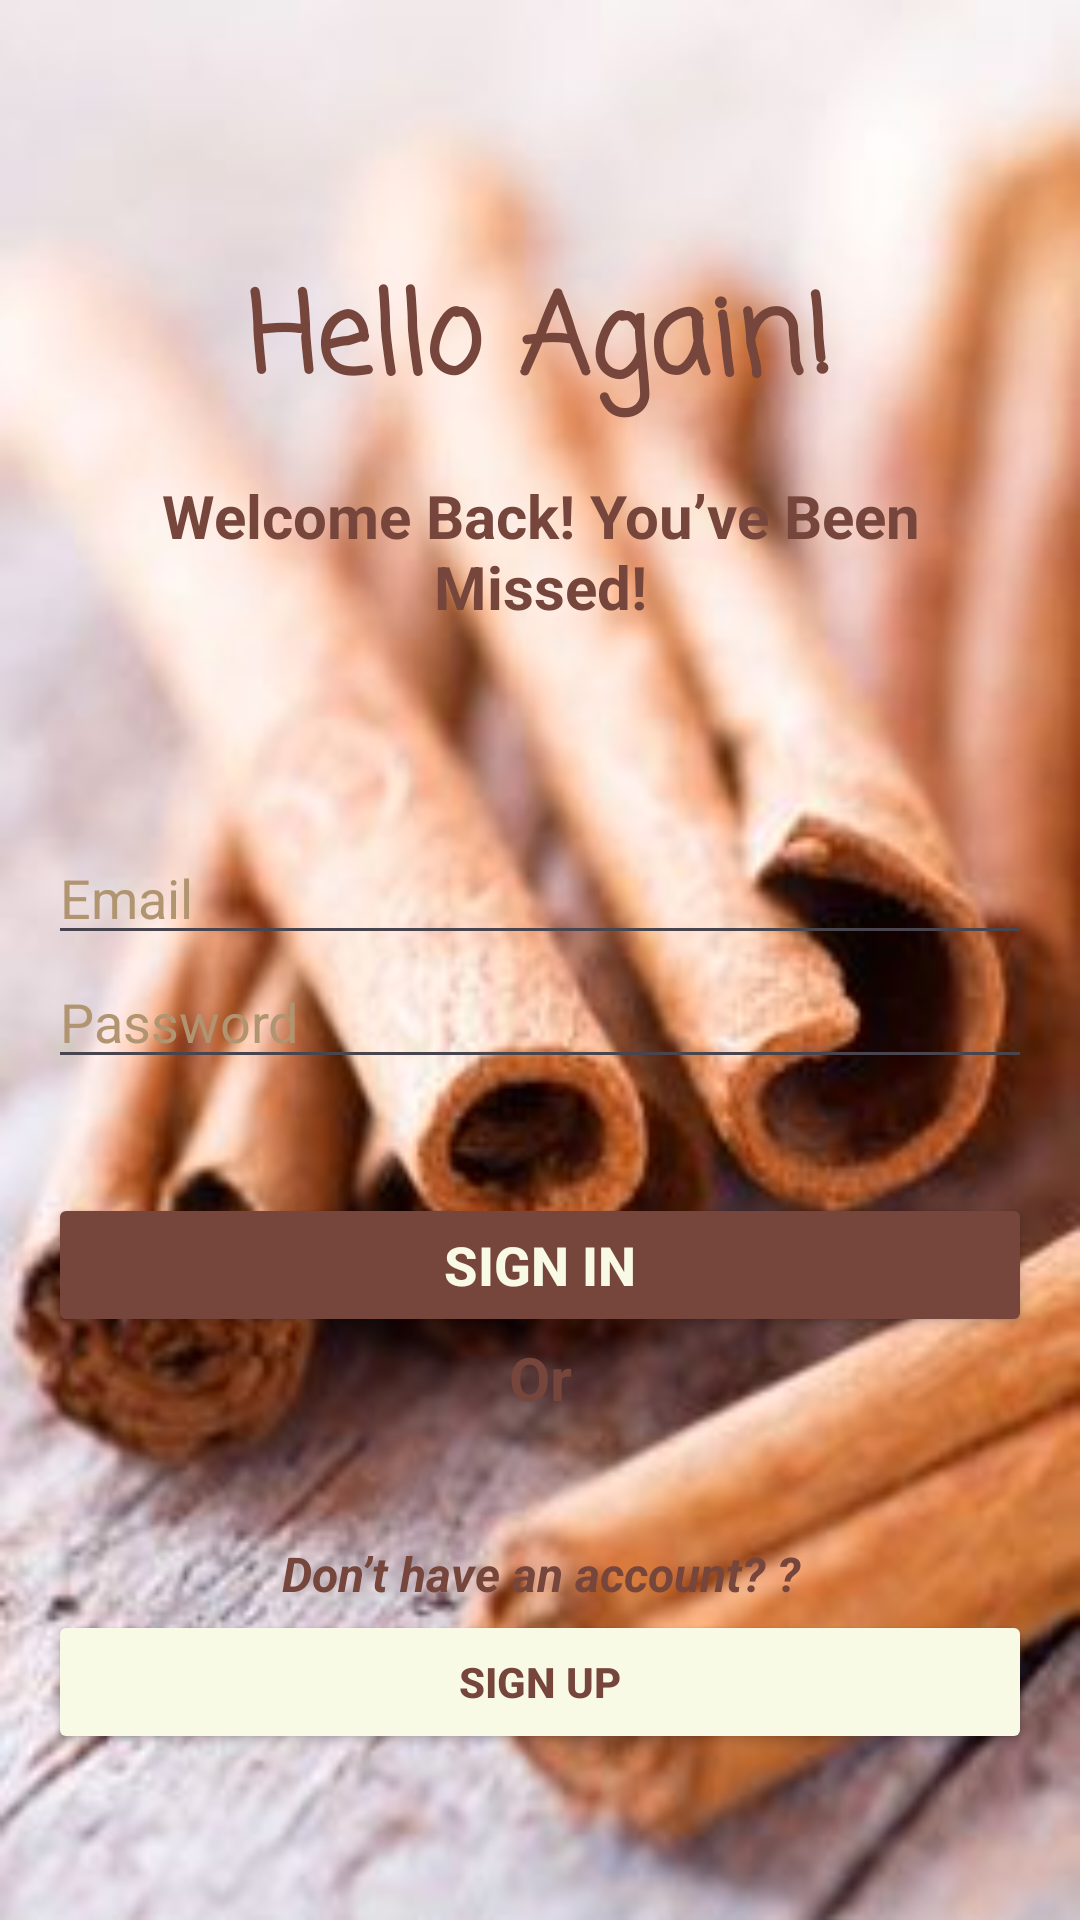

Reconstruct the res/layout file that produces this screen, plus the resources it refers to.
<!-- AndroidManifest.xml: application theme Theme.CinnaMease -->
<!-- res/layout/activity_sign_in.xml -->
<?xml version="1.0" encoding="utf-8"?>
<LinearLayout xmlns:android="http://schemas.android.com/apk/res/android"
    xmlns:app="http://schemas.android.com/apk/res-auto"
    android:layout_width="match_parent"
    android:layout_height="match_parent"
    android:orientation="vertical"
    android:padding="16dp"
    android:background="@drawable/bg">

    <TextView
        android:layout_width="411dp"
        android:layout_height="54dp"
        android:layout_gravity="center_horizontal"
        android:layout_marginBottom="16dp"
        android:textSize="30sp"
        android:textStyle="bold" />

    <TextView
        android:layout_width="wrap_content"
        android:layout_height="wrap_content"
        android:layout_gravity="center_horizontal"
        android:layout_marginBottom="16dp"
        android:fontFamily="casual"
        android:text="@string/hello_again"
        android:textColor="@color/text_large"
        android:textSize="37sp"
        android:textStyle="bold" />

    <TextView
        android:layout_width="wrap_content"
        android:layout_height="wrap_content"
        android:layout_gravity="center_horizontal"
        android:layout_marginBottom="24dp"
        android:gravity="center"
        android:text="@string/welcome_back_you_ve_been_missed"
        android:textColor="@color/text_large"
        android:textSize="20sp"
        android:textStyle="bold" />

    <TextView
        android:layout_width="411dp"
        android:layout_height="28dp"
        android:layout_gravity="center_horizontal"
        android:layout_marginBottom="16dp"
        android:textSize="30sp"
        android:textStyle="bold" />

    <EditText
        android:id="@+id/editTextEmail"
        android:layout_width="match_parent"
        android:layout_height="wrap_content"
        android:hint="@string/email"
        android:inputType="textEmailAddress"
        android:textColorHint="@color/text_small"
        android:autofillHints="" />

    <EditText
        android:id="@+id/editTextPassword"
        android:layout_width="match_parent"
        android:layout_height="wrap_content"
        android:hint="@string/password"
        android:inputType="textPassword"
        android:textColorHint="@color/text_small"
        android:autofillHints="" />

    <TextView
        android:layout_width="411dp"
        android:layout_height="22dp"
        android:layout_gravity="center_horizontal"
        android:layout_marginBottom="16dp"
        android:textSize="30sp" />

    <Button
        android:id="@+id/buttonSignIn"
        android:layout_width="match_parent"
        android:layout_height="wrap_content"
        android:text="@string/sign_in"
        android:textColor="@color/screen_bg"
        android:textStyle="bold"
        android:textSize="18sp"
        android:backgroundTint="@color/text_large"
        />

    <TextView
        android:layout_width="380dp"
        android:layout_height="wrap_content"
        android:layout_gravity="center_horizontal"
        android:layout_marginBottom="24dp"
        android:gravity="center"
        android:text="@string/or"
        android:textColor="@color/text_large"
        android:textSize="20sp"
        android:textStyle="bold" />


    <LinearLayout
        android:layout_width="match_parent"
        android:layout_height="wrap_content"
        android:orientation="horizontal">

        <ImageButton
            android:id="@+id/Emp_4"
            android:layout_width="39dp"
            android:layout_height="match_parent"
            android:layout_weight="1"
            android:background="@android:color/transparent" />

    </LinearLayout>

    <LinearLayout
        android:layout_width="match_parent"
        android:layout_height="40dp"
        android:orientation="horizontal">

        <TextView
            android:id="@+id/textViewSignUp"
            android:layout_width="match_parent"
            android:layout_height="match_parent"
            android:gravity="center"
            android:paddingTop="16dp"
            android:text="@string/don_t_have_an_account_sign_in"
            android:textColor="@color/two"
            android:textSize="16sp"
            android:textStyle="bold|italic" />


    </LinearLayout>

    <Button
        android:id="@+id/buttonSignUp1"
        android:layout_width="match_parent"
        android:layout_height="wrap_content"
        android:backgroundTint="@color/screen_bg"
        android:text="@string/sign_up"
        android:textAlignment="center"
        android:textColor="@color/text_large"
        android:textSize="14sp"
        android:textStyle="bold" />

</LinearLayout>
<!-- resources referenced by this layout -->
<resources>
  <color name="screen_bg">#F8FAE5</color>
  <color name="text_large">#76453B</color>
  <color name="text_small">#B19470</color>
  <color name="two">#76453B</color>
  <!-- drawable bg: jpeg bitmap (drawable, 15286 bytes) -->
  <string name="don_t_have_an_account_sign_in">Don’t have an account? ?</string>
  <string name="email">Email</string>
  <string name="hello_again">Hello Again!</string>
  <string name="or">Or</string>
  <string name="password">Password</string>
  <string name="sign_in">Sign In</string>
  <string name="sign_up">Sign Up</string>
  <string name="welcome_back_you_ve_been_missed">Welcome Back! You’ve Been Missed!</string>
  <style name="Theme.CinnaMease" parent="Base.Theme.CinnaMease" />
  <style name="Base.Theme.CinnaMease" parent="Theme.Material3.DayNight.NoActionBar">
          
          
      </style>
</resources>
